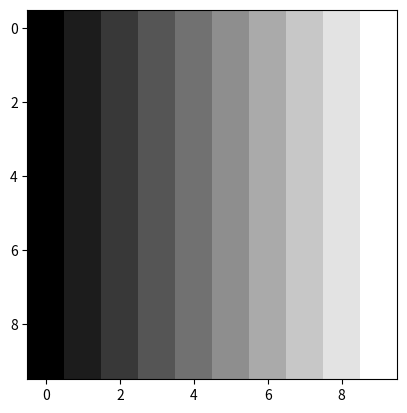

This chart was generated by the following Python code:
import numpy as np
import matplotlib.pyplot as plt

n = 10

A = np.zeros((n,n))

for i in range(n):
    A[:,i] = i/n

plt.figure()
plt.imshow(A, cmap="gray")
plt.savefig("shades.png")

